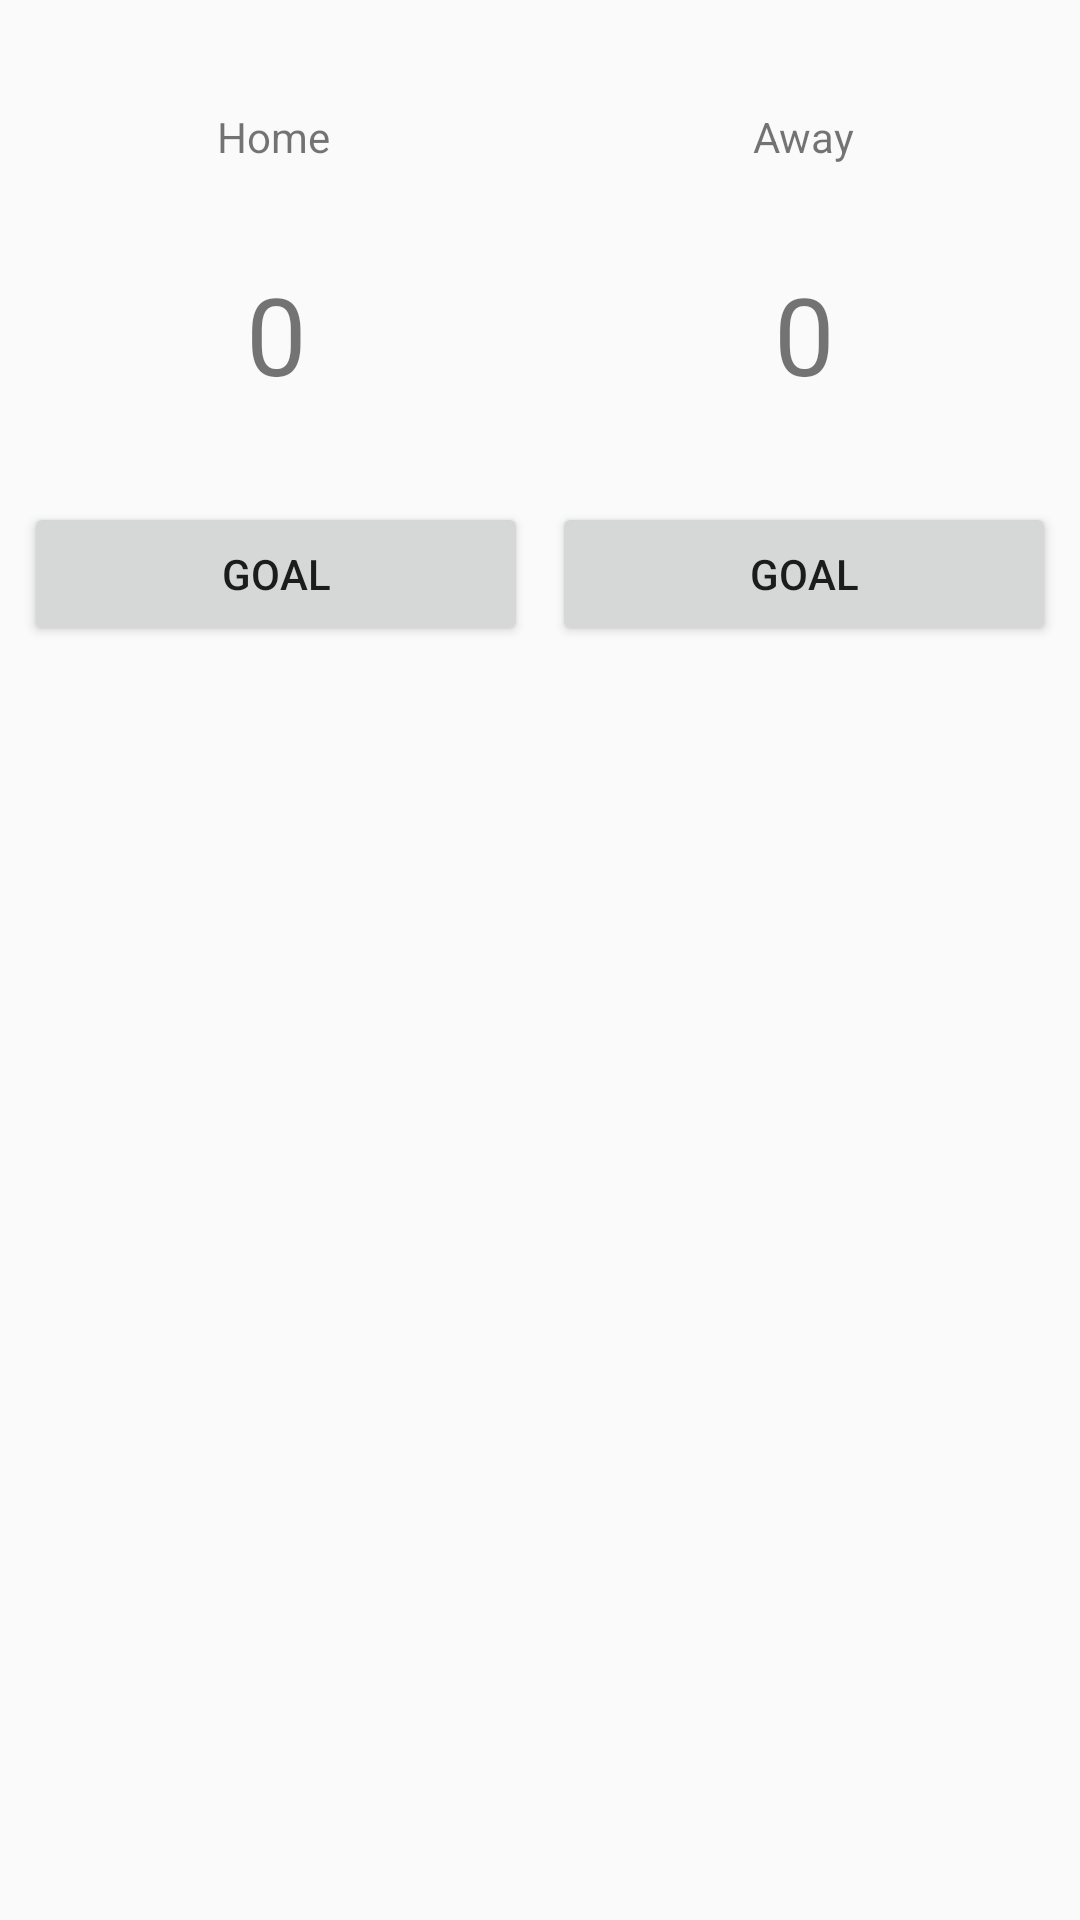

This screen was rendered from an Android layout file. Write that file and the resources it references.
<!-- AndroidManifest.xml: application theme AppTheme -->
<!-- res/layout/activity_game.xml -->
<?xml version="1.0" encoding="utf-8"?>
<android.support.constraint.ConstraintLayout
        xmlns:android="http://schemas.android.com/apk/res/android"
        xmlns:tools="http://schemas.android.com/tools"
        xmlns:app="http://schemas.android.com/apk/res-auto"
        android:layout_width="match_parent"
        android:layout_height="match_parent"
        tools:context=".GameActivity">

    <TextView
            android:text="@string/label_home"
            android:layout_width="wrap_content"
            android:layout_height="wrap_content"
            android:id="@+id/tvHome"
            app:layout_constraintStart_toStartOf="@+id/btGoalHome" app:layout_constraintEnd_toEndOf="@+id/btGoalHome"
            android:layout_marginTop="36dp" app:layout_constraintTop_toTopOf="parent"
            app:layout_constraintHorizontal_bias="0.493"/>
    <TextView
            android:text="@string/label_away"
            android:layout_width="wrap_content"
            android:layout_height="wrap_content"
            android:id="@+id/tvAway"
            app:layout_constraintStart_toStartOf="@+id/btGoalAway" app:layout_constraintEnd_toEndOf="@+id/btGoalAway"
            app:layout_constraintTop_toTopOf="@+id/tvHome"/>
    <TextView
            style="@style/label_placar" android:text="0"
            android:layout_width="wrap_content"
            android:layout_height="wrap_content"
            android:id="@+id/tvGoalAway"
            app:layout_constraintStart_toStartOf="@+id/btGoalAway" app:layout_constraintEnd_toEndOf="@+id/btGoalAway"
            app:layout_constraintTop_toTopOf="@+id/tvGoalHome"/>
    <Button
            android:text="@string/label_goal"
            android:layout_width="0dp"
            android:layout_height="wrap_content"
            android:id="@+id/btGoalHome"
            app:layout_constraintStart_toStartOf="parent"
            app:layout_constraintHorizontal_bias="0.5" app:layout_constraintEnd_toStartOf="@+id/btGoalAway"
            android:layout_marginTop="32dp" app:layout_constraintTop_toBottomOf="@+id/tvGoalHome"
            android:layout_marginStart="8dp" android:layout_marginEnd="4dp"/>
    <Button
            android:text="@string/label_goal"
            android:layout_width="0dp"
            android:layout_height="wrap_content"
            android:id="@+id/btGoalAway"
            app:layout_constraintStart_toEndOf="@+id/btGoalHome"
            app:layout_constraintHorizontal_bias="0.5" app:layout_constraintEnd_toEndOf="parent"
            android:layout_marginStart="4dp" android:layout_marginEnd="8dp"
            app:layout_constraintTop_toTopOf="@+id/btGoalHome"/>
    <TextView
            style="@style/label_placar" android:text="0"
            android:layout_width="wrap_content"
            android:layout_height="wrap_content"
            android:id="@+id/tvGoalHome" app:layout_constraintStart_toStartOf="@+id/btGoalHome"
            app:layout_constraintEnd_toEndOf="@+id/btGoalHome" android:layout_marginTop="32dp"
            app:layout_constraintTop_toBottomOf="@+id/tvHome" />
</android.support.constraint.ConstraintLayout>
<!-- resources referenced by this layout -->
<resources>
  <string name="label_away">Away</string>
  <string name="label_goal">GOAL</string>
  <string name="label_home">Home</string>
  <style name="label_placar">
          <item name="android:textSize">36sp</item>
      </style>
  <style name="AppTheme" parent="Theme.AppCompat.Light.DarkActionBar">
          
          <item name="colorPrimary">@color/colorPrimary</item>
          <item name="colorPrimaryDark">@color/colorPrimaryDark</item>
          <item name="colorAccent">@color/colorAccent</item>
      </style>
  <color name="colorPrimary">#4CAF50</color>
  <color name="colorPrimaryDark">#388E3C</color>
  <color name="colorAccent">#FFEB3B</color>
</resources>
